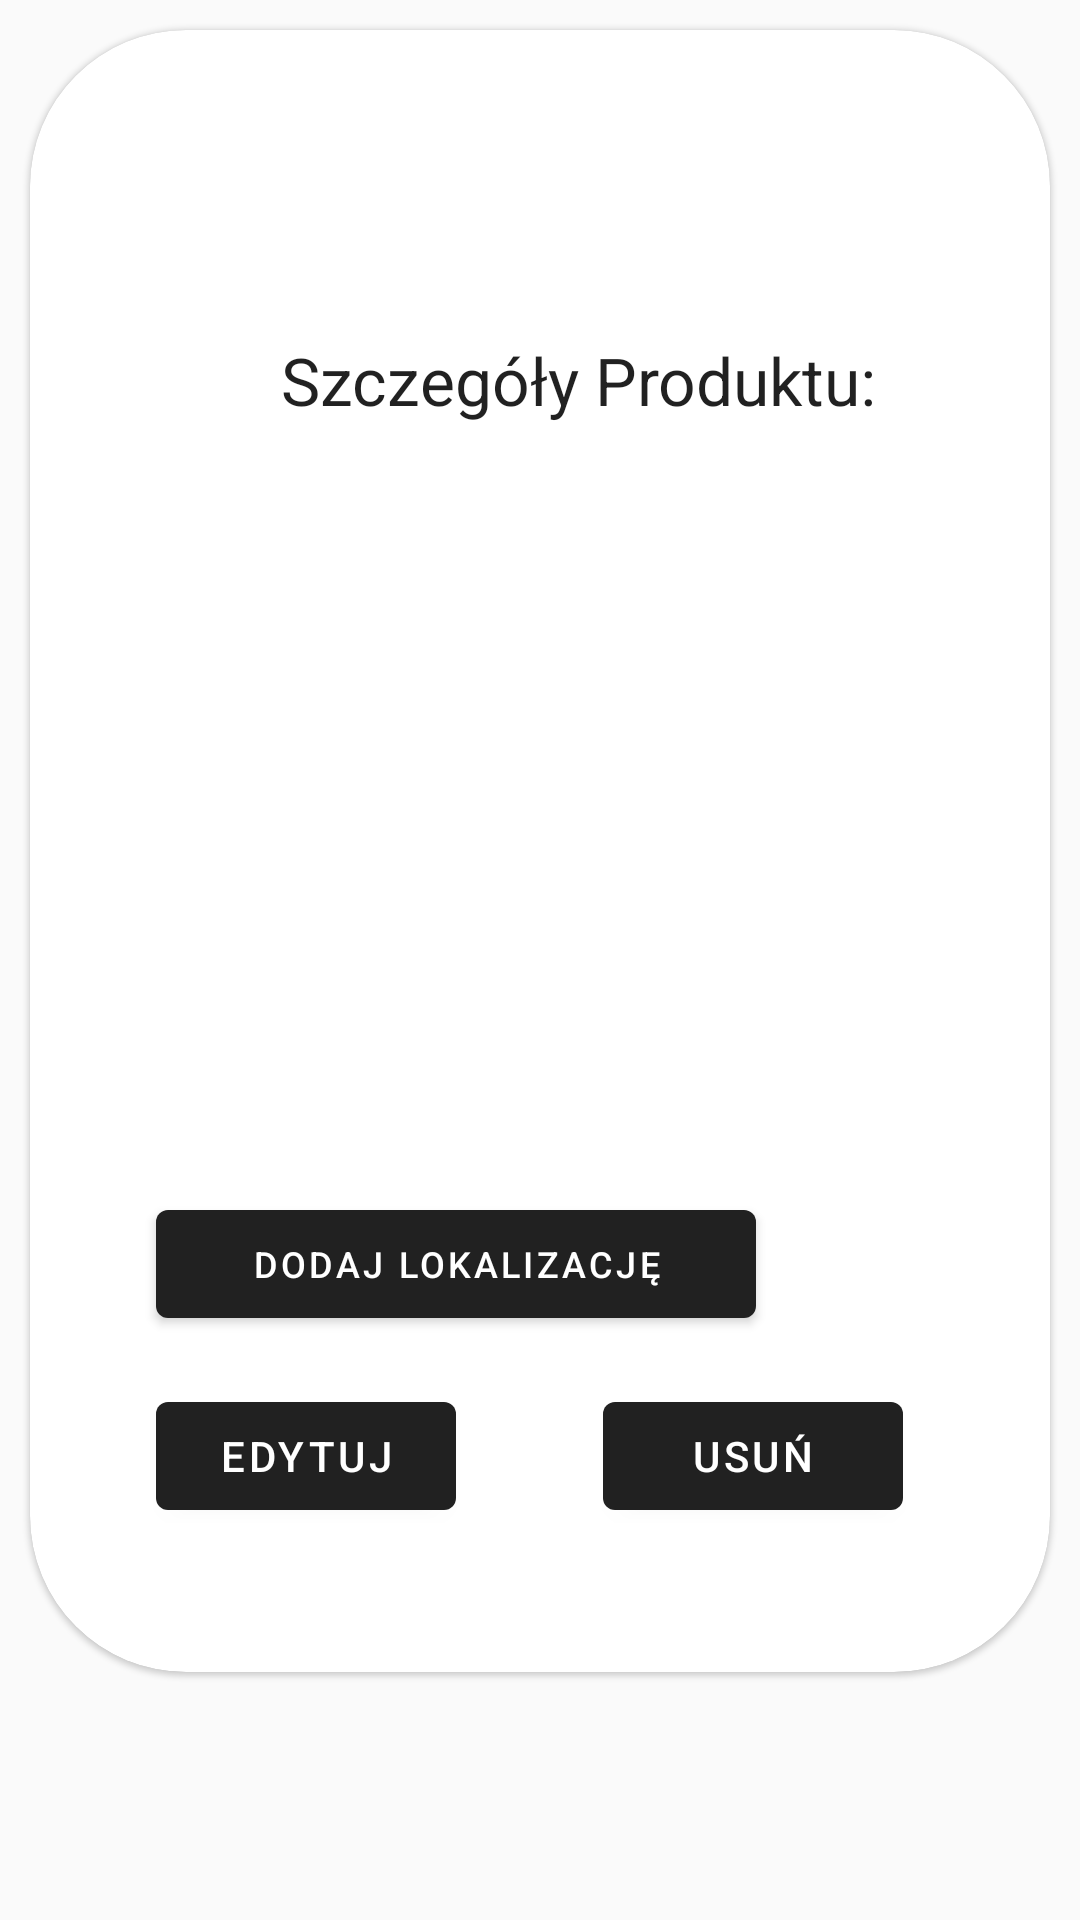

This screen was rendered from an Android layout file. Write that file and the resources it references.
<!-- AndroidManifest.xml: application theme AppTheme -->
<!-- res/layout/product_detail_fragment.xml -->
<?xml version="1.0" encoding="utf-8"?>
<ScrollView xmlns:android="http://schemas.android.com/apk/res/android"
    xmlns:tools="http://schemas.android.com/tools"
    android:layout_width="match_parent"
    android:layout_height="wrap_content"
    android:layout_gravity="center"
    android:paddingBottom="50dp"
    tools:context=".fragment.ProductDetailFragment">

    <include layout="@layout/product_card"/>

</ScrollView>
<!-- res/layout/product_card.xml (included above) -->
<?xml version="1.0" encoding="utf-8"?>
<com.google.android.material.card.MaterialCardView xmlns:android="http://schemas.android.com/apk/res/android"
    xmlns:app="http://schemas.android.com/apk/res-auto"
    android:layout_width="match_parent"
    android:layout_height="wrap_content"
    style="@style/custom_card_layout"
    app:cardPreventCornerOverlap="true"
    app:contentPaddingTop="72dp"
    app:contentPaddingBottom="32dp">

    <LinearLayout
        android:layout_width="match_parent"
        android:layout_height="wrap_content"
        android:layout_marginStart="26dp"
        android:orientation="vertical">


        <com.google.android.material.textview.MaterialTextView
            android:id="@+id/productInfo"
            android:layout_width="wrap_content"
            android:layout_height="wrap_content"
            android:layout_marginTop="10dp"
            android:padding="20dp"
            android:layout_gravity="center_horizontal"
            android:text="@string/product_detail_info_text"
            android:textAppearance="@style/TextAppearance.AppCompat.Large"/>

        <com.google.android.material.textview.MaterialTextView
            android:id="@+id/productId"
            android:layout_width="wrap_content"
            android:layout_height="wrap_content"
            android:layout_marginEnd="12dp"
            android:padding="20dp"

            />

        <com.google.android.material.textview.MaterialTextView
            android:id="@+id/productIndex"
            android:layout_width="wrap_content"
            android:layout_height="wrap_content"
            android:layout_marginEnd="12dp"
            android:padding="20dp"

            />

        <com.google.android.material.textview.MaterialTextView
            android:id="@+id/productName"
            android:layout_width="wrap_content"
            android:layout_height="wrap_content"
            android:layout_marginEnd="12dp"
            android:padding="20dp"

            />

        <com.google.android.material.textview.MaterialTextView
            android:id="@+id/productQuantity"
            android:layout_width="wrap_content"
            android:layout_height="wrap_content"
            android:layout_marginEnd="12dp"
            android:padding="20dp"
            />

        <com.google.android.material.button.MaterialButton
            android:id="@+id/addLocToProd"
            android:layout_width="200dp"
            android:layout_height="wrap_content"
            android:layout_marginStart="16dp"
            android:textSize="12sp"
            android:text="@string/addLocToProd" />

        <androidx.constraintlayout.widget.ConstraintLayout
            android:layout_width="match_parent"
            android:layout_height="match_parent"
            android:orientation="horizontal">

            <com.google.android.material.button.MaterialButton
                android:id="@+id/editProd"
                android:layout_width="100dp"
                android:layout_height="wrap_content"
                android:layout_gravity="start"
                android:layout_marginStart="16dp"
                android:layout_marginTop="16dp"
                android:layout_marginBottom="16dp"
                android:text="@string/edit"
                app:layout_constraintBottom_toBottomOf="parent"
                app:layout_constraintStart_toStartOf="parent"
                app:layout_constraintTop_toTopOf="parent" />

            <com.google.android.material.button.MaterialButton
                android:id="@+id/removeProd"
                android:layout_width="100dp"
                android:layout_height="wrap_content"
                android:layout_gravity="end"
                android:layout_marginStart="16dp"
                android:layout_marginTop="16dp"
                android:layout_marginEnd="16dp"
                android:layout_marginBottom="16dp"
                android:text="@string/delete"
                app:layout_constraintBottom_toBottomOf="parent"
                app:layout_constraintEnd_toEndOf="parent"
                app:layout_constraintStart_toEndOf="@+id/editProd"
                app:layout_constraintTop_toTopOf="parent" />

        </androidx.constraintlayout.widget.ConstraintLayout>
    </LinearLayout>

</com.google.android.material.card.MaterialCardView>
<!-- resources referenced by this layout -->
<resources>
  <string name="addLocToProd">Dodaj Lokalizację</string>
  <string name="delete">Usuń</string>
  <string name="edit">Edytuj</string>
  <string name="product_detail_info_text">Szczegóły Produktu:</string>
  <style name="custom_card_layout" parent="Widget.MaterialComponents.CardView">
          <item name="cardCornerRadius">52dp</item>
          <item name="android:layout_marginStart">10dp</item>
          <item name="android:layout_marginEnd">10dp</item>
          <item name="android:layout_marginTop">10dp</item>
      </style>
  <style name="AppTheme" parent="Theme.MaterialComponents.Light.NoActionBar">
          <item name="colorPrimary">@color/colorPrimary</item>
          <item name="colorPrimaryDark">@color/colorPrimaryDark</item>
          <item name="colorPrimaryVariant">@color/colorPrimaryVariant</item>
          <item name="colorOnPrimary">@color/colorOnPrimary</item>
          <item name="colorSecondary">@color/colorSecondary</item>
          <item name="colorSecondaryVariant">@color/colorSecondaryVariant</item>
          <item name="colorOnSecondary">@color/colorOnSecondary</item>
          <item name="colorError">@color/colorError</item>
          <item name="colorOnError">@color/colorOnError</item>
          <item name="colorSurface">@color/colorSurface</item>
          <item name="colorOnSurface">@color/colorOnSurface</item>
          <item name="android:colorBackground">@color/background</item>
          <item name="colorOnBackground">@color/colorOnBackground</item>
      </style>
  <color name="colorPrimary">#212121</color>
  <color name="colorPrimaryDark">#232F34</color>
  <color name="colorPrimaryVariant">#000000</color>
  <color name="colorOnPrimary">#FFFFFF</color>
  <color name="colorSecondary">#2962FF</color>
  <color name="colorSecondaryVariant">#0039CB</color>
  <color name="colorOnSecondary">#FFFFFF</color>
  <color name="colorError">#F44336</color>
  <color name="colorOnError">#FFFFFF</color>
  <color name="colorSurface">#FFFFFF</color>
  <color name="colorOnSurface">#212121</color>
  <color name="background">#FAFAFA</color>
  <color name="colorOnBackground">#212121</color>
</resources>
